Run: headless pygame with SDL's dummy video driver; simulated clock (each Clock.tick advances the game by its frame time, no real sleeping); random seed 0; keys injected as events and as key.get_pressed() state; no mouse input.
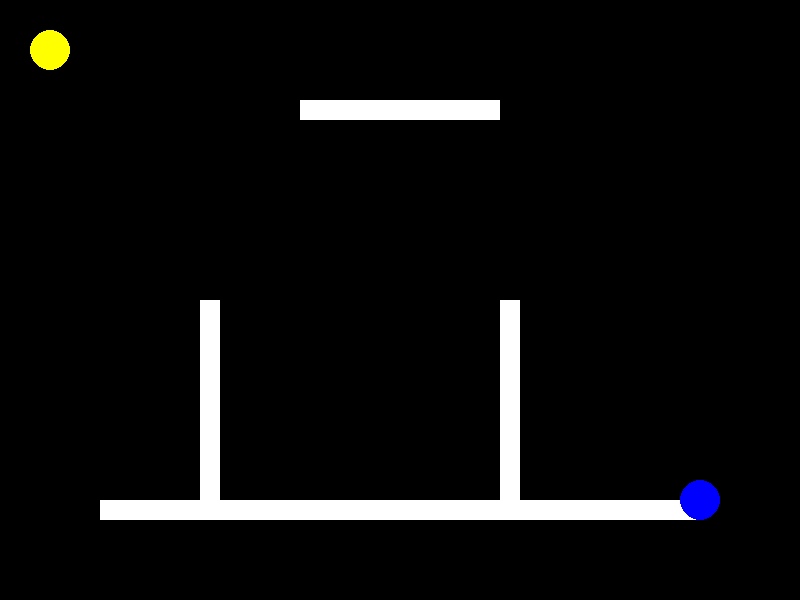
Frame 1 of 4 · flips 1–60 · no input
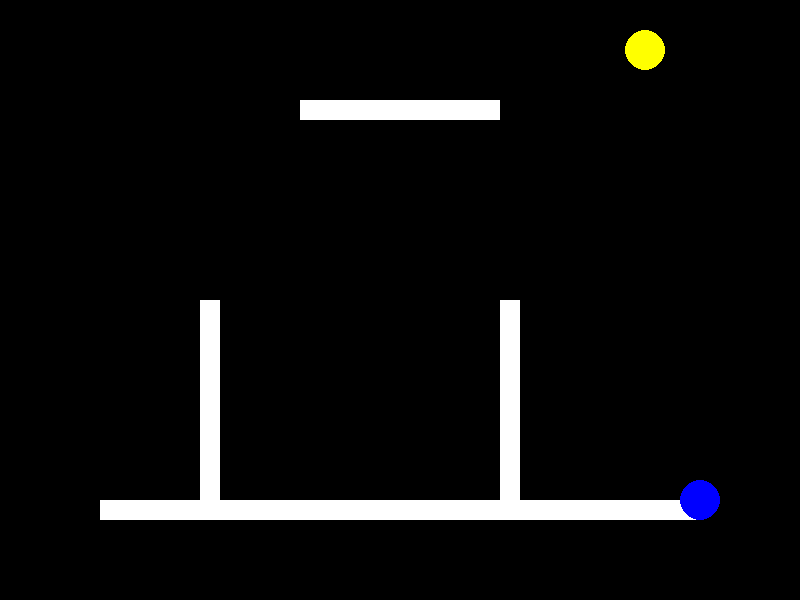
Frame 2 of 4 · flips 61–180 · tapped SPACE, RETURN · held RIGHT (→), D
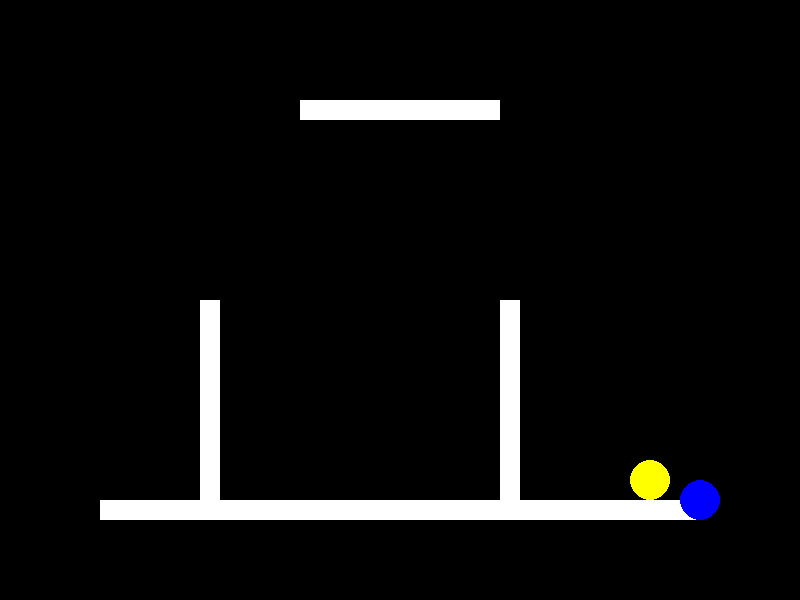
Frame 3 of 4 · flips 181–300 · held DOWN (↓), S
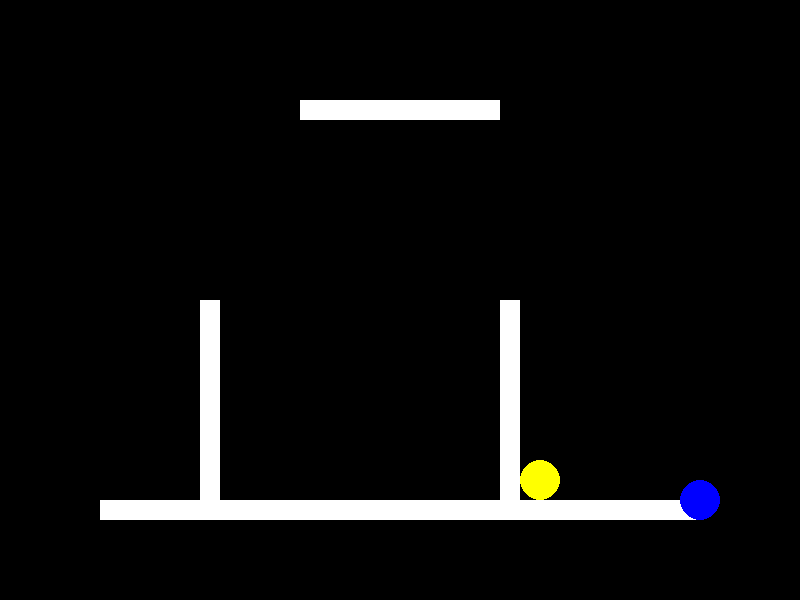
Frame 4 of 4 · flips 301–420 · held LEFT (←), A, UP (↑), W

The pygame program that drew these frames:

import pygame

# Define colors
BLACK = (0, 0, 0)
WHITE = (255, 255, 255)
BLUE = (0, 0, 255)
YELLOW = (255, 255, 0)

# Initialize pygame
pygame.init()

# Set the screen dimensions
SCREEN_WIDTH = 800
SCREEN_HEIGHT = 600
screen = pygame.display.set_mode((SCREEN_WIDTH, SCREEN_HEIGHT))

# Set the title of the game window
pygame.display.set_caption("Agent Game")

# Set the clock
clock = pygame.time.Clock()

# Define the agent and goal positions
agent_pos = [50, 50]
goal_pos = [700, 500]

# Define the wall positions and dimensions
wall_list = [
    [300, 100, 200, 20],
    [200, 300, 20, 200],
    [500, 300, 20, 200],
    [100, 500, 600, 20]
]

# Define the font for the win message
font = pygame.font.Font(None, 80)

# Define a function to check for collisions
def check_collisions(rect1, rect2):
    if (rect1[0] < rect2[0] + rect2[2] and
        rect1[0] + rect1[2] > rect2[0] and
        rect1[1] < rect2[1] + rect2[3] and
        rect1[1] + rect1[3] > rect2[1]):
        return True
    else:
        return False

# Game loop
done = False
while not done:
    for event in pygame.event.get():
        if event.type == pygame.QUIT:
            done = True

    # Set the background color
    screen.fill(BLACK)

    # Draw the walls on the screen
    for wall in wall_list:
        pygame.draw.rect(screen, WHITE, wall)

    # Draw the agent on the screen
    pygame.draw.circle(screen, YELLOW, agent_pos, 20)

    # Draw the goal on the screen
    pygame.draw.circle(screen, BLUE, goal_pos, 20)

    # Move the agent when arrow keys are pressed
    keys = pygame.key.get_pressed()
    if keys[pygame.K_LEFT] and agent_pos[0] > 0:
        agent_pos[0] -= 5
    elif keys[pygame.K_RIGHT] and agent_pos[0] < SCREEN_WIDTH:
        agent_pos[0] += 5
    elif keys[pygame.K_UP] and agent_pos[1] > 0:
        agent_pos[1] -= 5
    elif keys[pygame.K_DOWN] and agent_pos[1] < SCREEN_HEIGHT:
        agent_pos[1] += 5

    # Check for collisions between the agent and walls
    agent_rect = pygame.Rect(agent_pos[0]-20, agent_pos[1]-20, 40, 40)
    for wall in wall_list:
        wall_rect = pygame.Rect(wall)
        if check_collisions(agent_rect, wall_rect):
            if keys[pygame.K_LEFT]:
                agent_pos[0] += 5
            elif keys[pygame.K_RIGHT]:
                agent_pos[0] -= 5
            elif keys[pygame.K_UP]:
                agent_pos[1] += 5
            elif keys[pygame.K_DOWN]:
                agent_pos[1] -= 5

    # Check for collisions between the agent and goal
    goal_rect = pygame.Rect(goal_pos[0]-20, goal_pos[1]-20, 40, 40)
    if check_collisions(agent_rect, goal_rect):
        # Display the win message
        win_text = font.render("You Win!", True, BLUE)
        win_rect = win_text.get_rect(center=(SCREEN_WIDTH/2, SCREEN_HEIGHT/2))
        screen.blit(win_text, win_rect)

    # Update the screen
    pygame.display.flip()

    # Set the frame rate
    clock.tick(60)

# Quit the game
pygame.quit()
